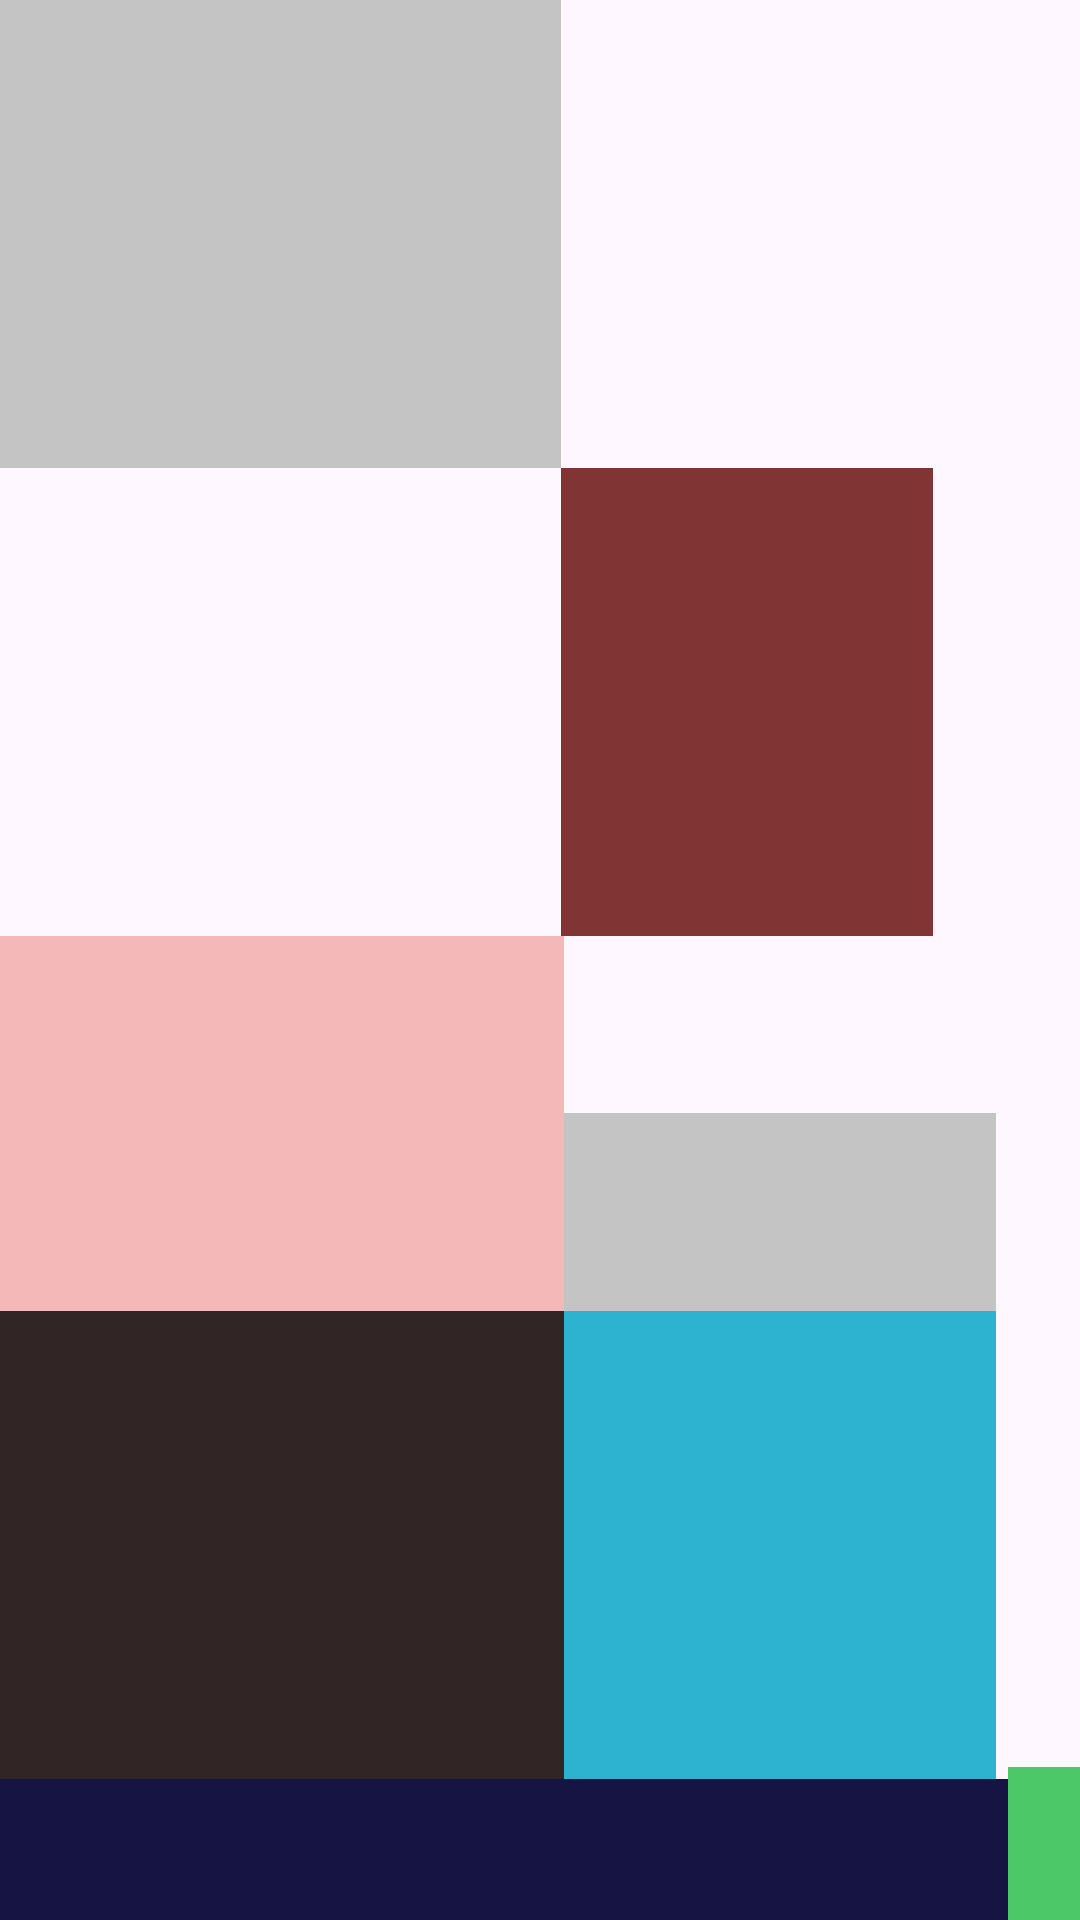

Android layout source for this screen:
<!-- AndroidManifest.xml: application theme Theme.Android2023 -->
<!-- res/layout/activity_constraint_layout2.xml -->
<?xml version="1.0" encoding="utf-8"?>
<androidx.constraintlayout.widget.ConstraintLayout xmlns:android="http://schemas.android.com/apk/res/android"
    xmlns:app="http://schemas.android.com/apk/res-auto"
    xmlns:tools="http://schemas.android.com/tools"
    android:layout_width="match_parent"
    android:layout_height="match_parent"
    tools:context=".ConstraintLayoutActivity2">

    <View
        app:layout_constraintStart_toStartOf="parent"
        app:layout_constraintTop_toTopOf="parent"
        android:background="#C4C4C4"
        android:id="@+id/vImage1"
        android:layout_width="187dp"
        android:layout_height="156dp" />

    <View
        app:layout_constraintStart_toEndOf="@id/vImage1"
        app:layout_constraintTop_toBottomOf="@id/vImage1"
        android:background="#813434"
        android:id="@+id/vImage2"
        android:layout_width="124dp"
        android:layout_height="156dp" />

    <View
        app:layout_constraintStart_toStartOf="parent"
        app:layout_constraintTop_toBottomOf="@id/vImage2"
        android:background="#F4B8B8"
        android:id="@+id/vImage3"
        android:layout_width="188dp"
        android:layout_height="125dp" />

    <View
        app:layout_constraintStart_toEndOf="@id/vImage3"
        app:layout_constraintBottom_toBottomOf="@id/vImage3"
        android:background="#C4C4C4"
        android:id="@+id/vImage4"
        android:layout_width="144dp"
        android:layout_height="66dp" />

    <View
        app:layout_constraintStart_toStartOf="parent"
        app:layout_constraintTop_toBottomOf="@id/vImage3"
        android:background="#312525"
        android:id="@+id/vImage5"
        android:layout_width="188dp"
        android:layout_height="156dp" />

    <View
        app:layout_constraintStart_toEndOf="@id/vImage5"
        app:layout_constraintTop_toBottomOf="@id/vImage3"
        android:background="#2DB2CF"
        android:id="@+id/vImage6"
        android:layout_width="144dp"
        android:layout_height="156dp" />

    <View
        app:layout_constraintStart_toStartOf="@id/vImage5"
        app:layout_constraintTop_toBottomOf="@id/vImage5"
        android:background="#151443"
        android:id="@+id/vImage7"
        android:layout_width="336dp"
        android:layout_height="136dp" />

    <View
        app:layout_constraintEnd_toEndOf="parent"
        app:layout_constraintStart_toEndOf="@id/vImage7"
        app:layout_constraintBottom_toBottomOf="@id/vImage7"
        android:background="#4DC868"
        android:id="@+id/vImage8"
        android:layout_width="0dp"
        android:layout_height="140dp" />

</androidx.constraintlayout.widget.ConstraintLayout>
<!-- resources referenced by this layout -->
<resources>
  <style name="Theme.Android2023" parent="Base.Theme.Android2023" />
  <style name="Base.Theme.Android2023" parent="Theme.Material3.DayNight.NoActionBar">
          
          
      </style>
</resources>
